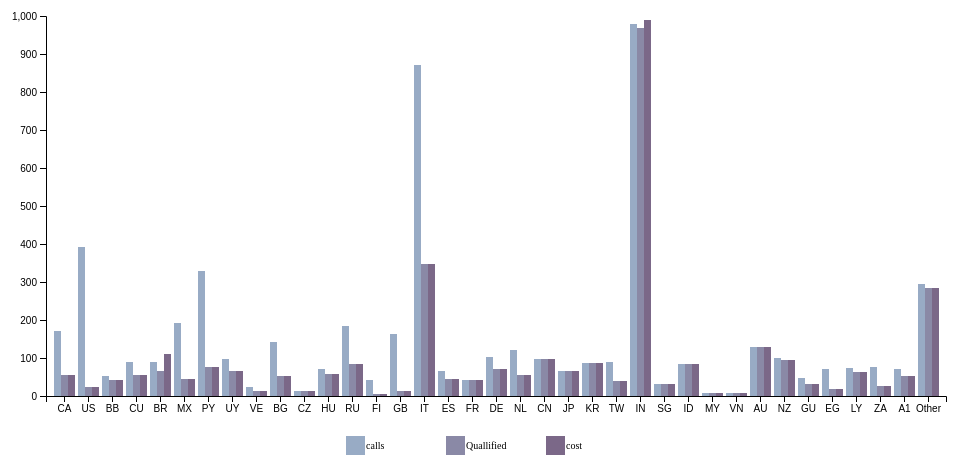
D3 v4 page, settled after 480 driven frames (8 s of simulated time); the page loaded 1 data file(s).


	d3.json("data.json", renderLine);

// ── src.js
function jsonCrunch (json) {
  var data = [],
    keys = Object.keys(json),
    series = Object.keys(json[keys[0]]);
  for (var i = 0; i < series.length; i++) {
    data[i] = {};
    data[i].name = series[i];
    for (var j = 0; j < keys.length; j++) {
      data[i][keys[j]] = json[keys[j]][series[i]];
    }
  }
  return data;
}

var svg = d3.select("svg"),
    margin = {top: 20, right: 20, bottom: 100, left: 40},
    width = +svg.attr("width") - margin.left - margin.right,
    height = +svg.attr("height") - margin.top - margin.bottom,
    g = svg.append("g").attr("transform", "translate(" + margin.left + "," + margin.top + ")");

var x0 = d3.scaleBand()
    .rangeRound([0, width])
    .paddingInner(0.1);

var x1 = d3.scaleBand()
    .padding(0.05);

var y = d3.scaleLinear()
    .rangeRound([height, 0]);

var z = d3.scaleOrdinal()
    .range(["#98abc5", "#8a89a6", "#7b6888"]);

d3.json("data.json", function(error, json) {
  if (error) return coonsole.warn(error);

  var data = jsonCrunch(json);

  var series = data.map((elem) => {
    return elem.name;
  });
  var keys = Object.keys(data[0]).filter((elem) => {
    return elem !== 'name';
  });


  // defining the scales
  x0.domain(series);
  x1.domain(keys).rangeRound([0, x0.bandwidth()]);
  y.domain([0, d3.max(data, function (elem) {
    return d3.max(keys, function (key) {
      if (typeof elem[key] === 'string') {
        return Number((elem[key]).replace('$', ''));
      } else {
        return elem[key];
      }
    });
  })]).nice();

  // drawing the columns
  g.append("g")
    .selectAll("g")
    .data(data)
    .enter().append("g")
      .attr("transform", function(d, i) {  return "translate(" + x0(d.name) + ",0)"; })
    .selectAll("rect")
    .data(function(d) { return keys.map(function(key) { return {key: key, value: d[key]}; }); })
    .enter().append("rect")
      .attr("x", function(d) { return x1(d.key); })
      .attr("y", function(d) {
        var value = d.value;
        if (typeof d.value === 'string') {
          value = Number(value.replace('$', ''));
        }
        return y(value);
      })
      .attr("width", x1.bandwidth())
      .attr("height", function(d) {
        var value = d.value;
        if (typeof d.value === 'string') {
          value = Number(value.replace('$', ''));
        }
        return height - y(value);
      })
      .attr("fill", function(d) { return z(d.key); });


  // drawing x-axis
  g.append("g")
    .attr("class", "axis")
    .attr("transform", "translate(0," + height + ")")
    .call(d3.axisBottom(x0));

  // drawing x-axis
  g.append("g")
    .attr("class", "axis")
    .call(d3.axisLeft(y));

  // drawing legend
  var legend = g.append("g")
    .attr("font-size", 10)
    // .attr("text-anchor", "end")
  .selectAll("g")
  .data(keys.slice())
  .enter().append("g")
    .attr("transform", function(d, i) { return "translate(" + i * 100 + ", 0)"; });


  legend.append("rect")
    .attr("y", height + 40)
    .attr("x", (width / 2 - (keys.length * 100 / 2)))
    .attr("width", 19)
    .attr("height", 19)
    .attr("fill", z);

  legend.append("text")
    .attr("x", 20 + (width / 2 - (keys.length * 100 / 2)))
    .attr("y", height + 50)
    .attr("dy", "0.32em")
    .text(function(d) { return d; });

});

### data: data.json
{
 "calls": {
  "CA": 170,
  "US": 393,
  "BB": 53,
  "CU": 90,
  "BR": 89,
  "MX": 192,
  "PY": 329,
  "UY": 97,
  "VE": 25,
  "BG": 142,
  "CZ": 12,
  "HU": 70,
  "RU": 184,
  "FI": 42,
  "GB": 162,
  "IT": 870,
  "ES": 65,
  "FR": 42,
  "DE": 102,
  "NL": 120,
  "CN": 98,
  "JP": 65,
  "KR": 87,
  "TW": 89,
  "IN": 980,
  "SG": 32,
  "ID": 84,
  "MY": 7,
  "VN": 8,
  "AU": 129,
  "NZ": 100,
  "GU": 47,
  "EG": 70,
  "LY": 74,
  "ZA": 76,
  "A1": 72,
  "Other": 294
 },
 "Quallified": {
  "CA": 54,
  "US": 23,
  "BB": 42,
  "CU": 54,
  "BR": 67,
  "MX": 45,
  "PY": 76,
  "UY": 65,
  "VE": 12,
  "BG": 53,
  "CZ": 12,
  "HU": 57,
  "RU": 84,
  "FI": 4,
  "GB": 12,
  "IT": 347,
  "ES": 45,
  "FR": 42,
  "DE": 72,
  "NL": 54,
  "CN": 98,
  "JP": 65,
  "KR": 87,
  "TW": 39,
  "IN": 968,
  "SG": 32,
  "ID": 84,
  "MY": 7,
  "VN": 8,
  "AU": 129,
  "NZ": 95,
  "GU": 31,
  "EG": 19,
  "LY": 64,
  "ZA": 26,
  "A1": 52,
  "Other": 284
 },
 "cost": {
  "CA": "$54",
  "US": "$23",
  "BB": "$42",
  "CU": "$54",
  "BR": "$111",
  "MX": "$45",
  "PY": "$76",
  "UY": "$65",
  "VE": "$12",
  "BG": "$53",
  "CZ": "$ 12",
  "HU": "$57",
  "RU": "$84",
  "FI": "$4",
  "GB": "$12",
  "IT": "$347",
  "ES": "$45",
  "FR": "$42",
  "DE": "$72",
  "NL": "$54",
  "CN": "$98",
  "JP": "$65",
  "KR": "$87",
  "TW": "$39",
  "IN": "$990",
  "SG": "$32",
  "ID": "$84",
  "MY": "$7",
  "VN": "$8",
  "AU": "$129",
  "NZ": "$95",
  "GU": "$31",
  "EG": "$19",
  "LY": "$64",
  "ZA": "$26",
  "A1": "$52",
  "Other": "$284"
 }
}